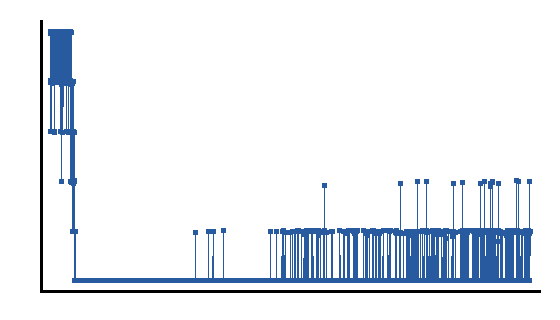

The table this chart was drawn from, first rows:
step, mean, std, var, n
1, 0.1173, 0.05865, 0.003439, 5
2, 0.1455, 0.001115, 1.2422404449364e-06, 5
3, 0.1168, 0.05839, 0.003409, 5
4, 0.1461, 0.0008467, 7.169251124921363e-07, 5
5, 0.1461, 0.000598, 3.575586171194118e-07, 5
6, 0.1462, 0.0006951, 4.831981009925237e-07, 5
7, 0.1457, 0.0009007, 8.112179271939418e-07, 5
8, 0.1175, 0.05873, 0.00345, 5
9, 0.08753, 0.07147, 0.005108, 5
10, 0.1461, 0.0002787, 7.769826166124731e-08, 5
11, 0.1458, 0.001203, 1.448215493495279e-06, 5
12, 0.08768, 0.0716, 0.005126, 5
13, 0.1455, 0.000625, 3.906856881160189e-07, 5
14, 0.1463, 0.0008229, 6.771192656079921e-07, 5
15, 0.146, 0.0005744, 3.2995208741139253e-07, 5
16, 0.1453, 0.001198, 1.4353455971738285e-06, 5
17, 0.1464, 0.0009599, 9.214995080582561e-07, 5
18, 0.1459, 0.0005812, 3.3777192645395215e-07, 5
19, 0.1462, 0.0006738, 4.539595560718025e-07, 5
20, 0.1462, 0.000428, 1.8315865225917243e-07, 5
21, 0.1457, 0.000807, 6.512182050292139e-07, 5
22, 0.1158, 0.05792, 0.003355, 5
23, 0.1462, 0.0003759, 1.4131910700370467e-07, 5
24, 0.1455, 0.001189, 1.4143824938020092e-06, 5
25, 0.146, 0.0007664, 5.87432948404908e-07, 5
26, 0.1462, 0.0009492, 9.010009709962321e-07, 5
27, 0.1463, 0.0007476, 5.589073580162185e-07, 5
28, 0.1456, 0.001159, 1.3432072194523896e-06, 5
29, 0.1456, 0.0007542, 5.687951462148636e-07, 5
30, 0.1458, 0.0005316, 2.8261355846512925e-07, 5
31, 0.1167, 0.05835, 0.003405, 5
32, 0.1457, 0.0007017, 4.923844817857267e-07, 5
33, 0.146, 0.0005318, 2.828436731715467e-07, 5
34, 0.146, 0.0004372, 1.911096223874683e-07, 5
35, 0.1465, 0.0007656, 5.862108853738737e-07, 5
36, 0.1463, 0.0006369, 4.0566466675194474e-07, 5
37, 0.1455, 0.0006146, 3.777169948611601e-07, 5
38, 0.1447, 0.003534, 1.249031546528655e-05, 5
39, 0.08702, 0.07106, 0.005049, 5
40, 0.1459, 0.000689, 4.7472994493075164e-07, 5
41, 0.08772, 0.07162, 0.00513, 5
42, 0.1465, 0.0005248, 2.753863153687288e-07, 5
43, 0.117, 0.05851, 0.003424, 5
44, 0.1463, 0.0006624, 4.3878657692852365e-07, 5
45, 0.1172, 0.05861, 0.003435, 5
46, 0.1458, 0.000476, 2.2657489718819333e-07, 5
47, 0.1463, 0.0005753, 3.309958599525242e-07, 5
48, 0.1462, 0.0004019, 1.6153265511487973e-07, 5
49, 0.1454, 0.0008091, 6.546825488910451e-07, 5
50, 0.1453, 0.001252, 1.5687064234186662e-06, 5
51, 0.1455, 0.0006915, 4.781736644832364e-07, 5
52, 0.1458, 0.0006633, 4.399784602500294e-07, 5
53, 0.1463, 0.0004599, 2.1151224805258849e-07, 5
54, 0.146, 0.0009267, 8.587321210502659e-07, 5
55, 0.1462, 0.0006308, 3.978745668034541e-07, 5
56, 0.1464, 0.0004807, 2.3103982543888227e-07, 5
57, 0.1169, 0.05844, 0.003415, 5
58, 0.1168, 0.05838, 0.003408, 5
59, 0.1456, 0.001064, 1.1319341740436967e-06, 5
60, 0.1461, 0.001034, 1.068435274463012e-06, 5
... 4,150 more rows
